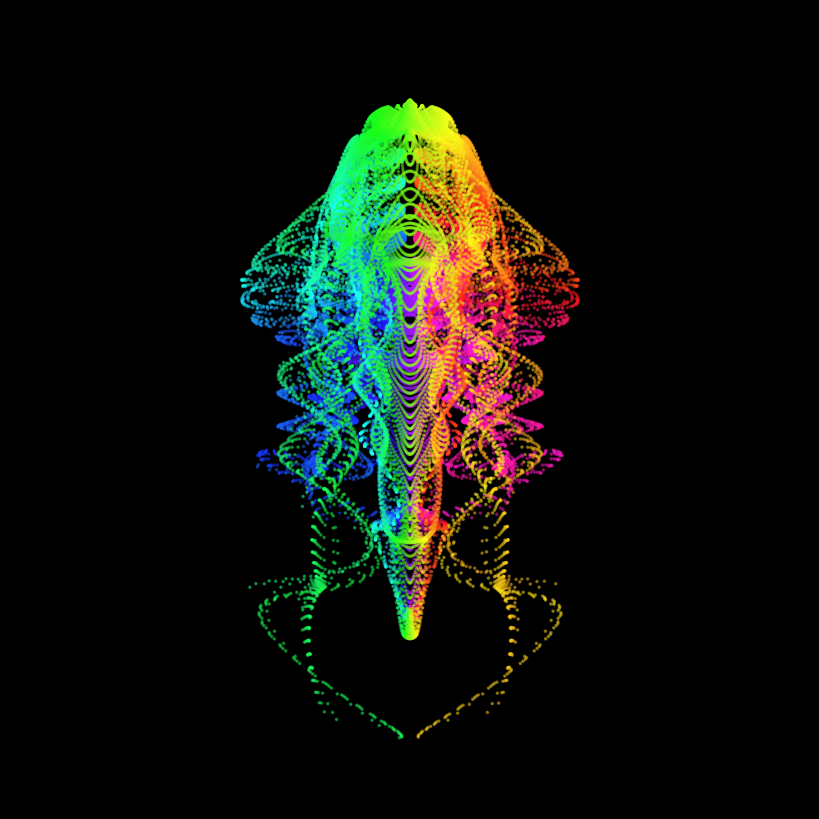

This chart was generated by the following Python code:
import numpy as np
import matplotlib.pyplot as plt
from matplotlib.animation import FuncAnimation
from colorsys import hsv_to_rgb
import time

# 配置参数
trail_alpha = 0.1  # 拖尾效果的透明度
marker_size = 2.5  # 光点的大小
marker_alpha = 0.4  # 光点的透明度

# 创建图形和坐标轴
fig, ax = plt.subplots(figsize=(8, 8))
fig.patch.set_facecolor('black')
ax.set_facecolor('black')
ax.set_xlim(0, 400)
ax.set_ylim(0, 400)
ax.set_aspect('equal')
ax.set_xticks([])
ax.set_yticks([])
plt.subplots_adjust(left=0, bottom=0, right=1, top=1, wspace=None, hspace=None)

# 创建输入坐标网格
x = np.arange(100, 300)
y = np.arange(100, 300)
X, Y = np.meshgrid(x, y)

# 预处理颜色计算
centerX = np.mean(X)
centerY = np.mean(Y)
initial_angles = np.arctan2(Y - centerY, X - centerX)

# 初始化散点图
scatter = ax.scatter([], [], s=marker_size, alpha=marker_alpha)

# 初始化时间变量
t = 0
start_time = time.time()


# 动画更新函数
def update(frame):
    global t

    # 核心公式的向量化计算
    K = X / 8 - 25
    E = Y / 8 - 25
    MAG = np.sqrt(K ** 2 + E ** 2)
    D = 5 * np.cos(MAG / 3)

    term1 = D * K + K * 2 * np.arctan(9 * np.cos(E * 2 - t / 2))
    new_X = (X + term1 * np.sin(D * 2.5 - t)) / 2 + 100

    original_Y = D * 13 + D * 3 * (3 + np.cos(D * 3 - t)) + D * E + 200

    # 将Y坐标上下颠倒
    new_Y = 400 - original_Y

    # 动态颜色计算
    hue = np.mod(initial_angles / (2 * np.pi) + t / (5 * np.pi), 1)
    saturation = np.ones_like(hue) * 0.9
    brightness = np.ones_like(hue) * 1.0

    # 将HSV颜色转换为RGB
    rgb_colors = np.apply_along_axis(
        lambda x: hsv_to_rgb(x[0], x[1], x[2]),
        2,
        np.dstack((hue, saturation, brightness))
    )
    rgb_colors = rgb_colors.reshape(-1, 3)

    # 绘制一个半透明的黑色矩形以创建拖尾效果
    ax.add_patch(plt.Rectangle((0, 0), 400, 400, facecolor='black', alpha=trail_alpha, zorder=0))

    # 更新散点图数据
    scatter.set_offsets(np.column_stack((new_X.flatten(), new_Y.flatten())))
    scatter.set_color(rgb_colors)
    scatter.set_alpha(marker_alpha)

    # 更新时间
    t += np.pi / 24

    return scatter,


# 创建动画
ani = FuncAnimation(fig, update, frames=range(1000), interval=1, blit=True)

plt.show()
